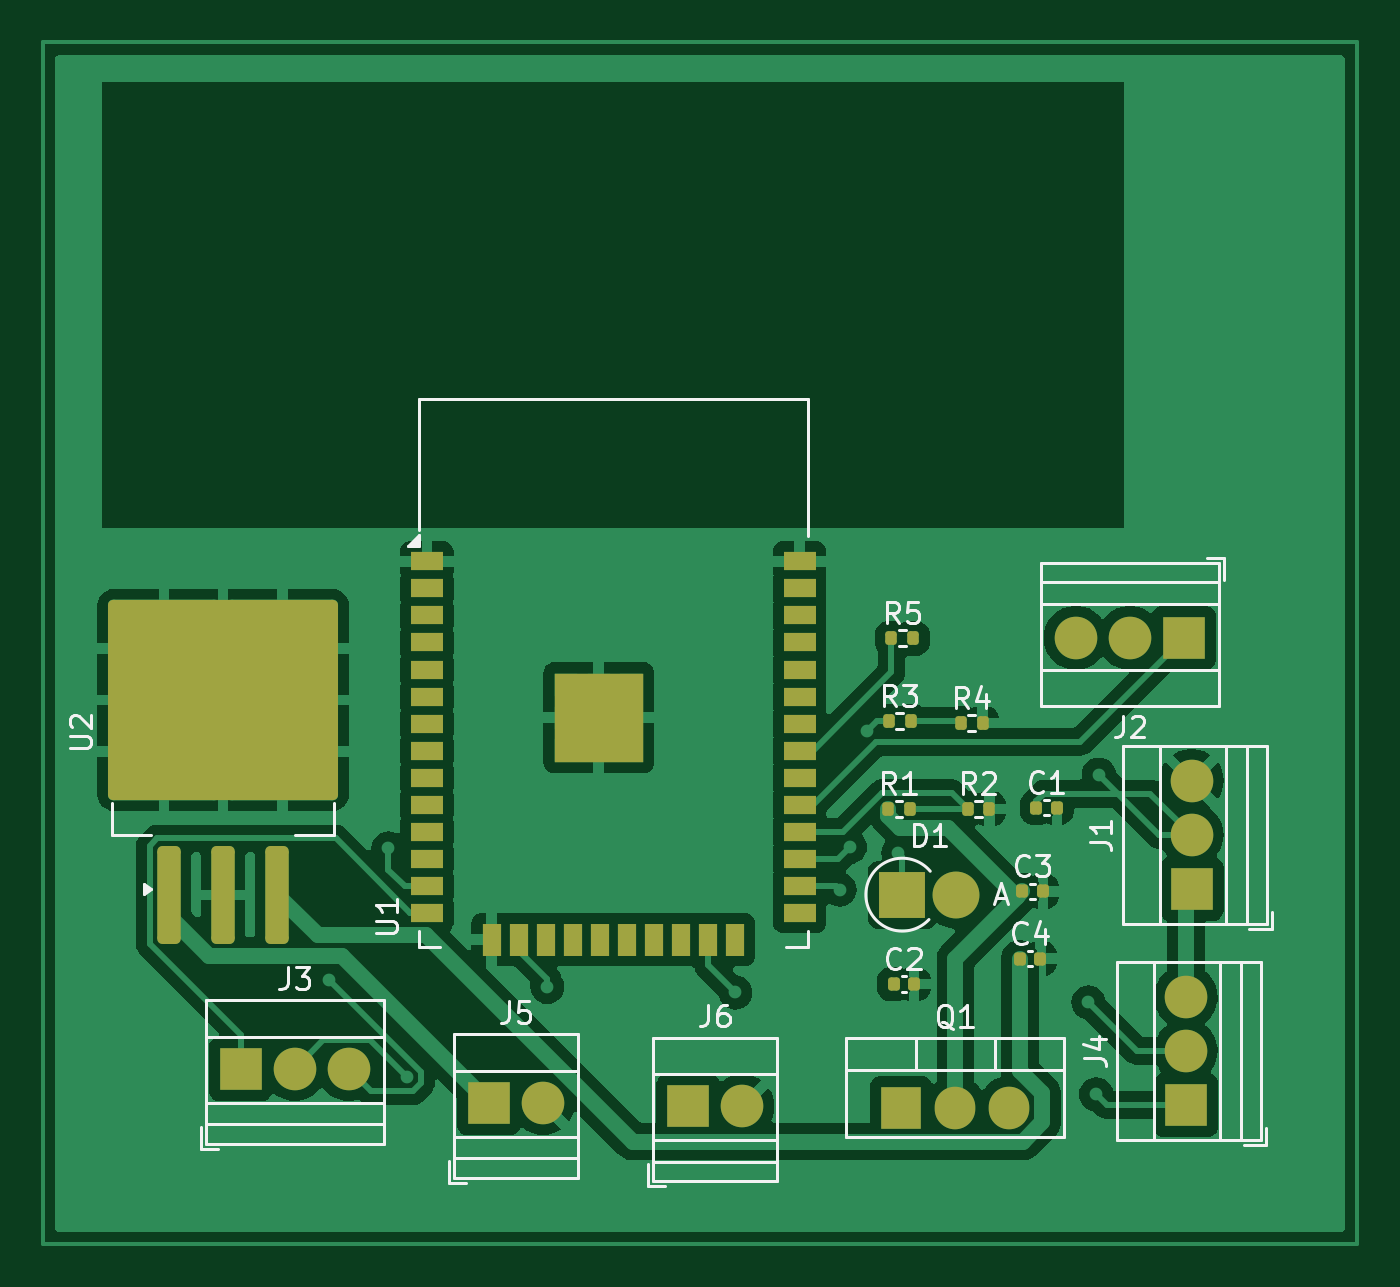
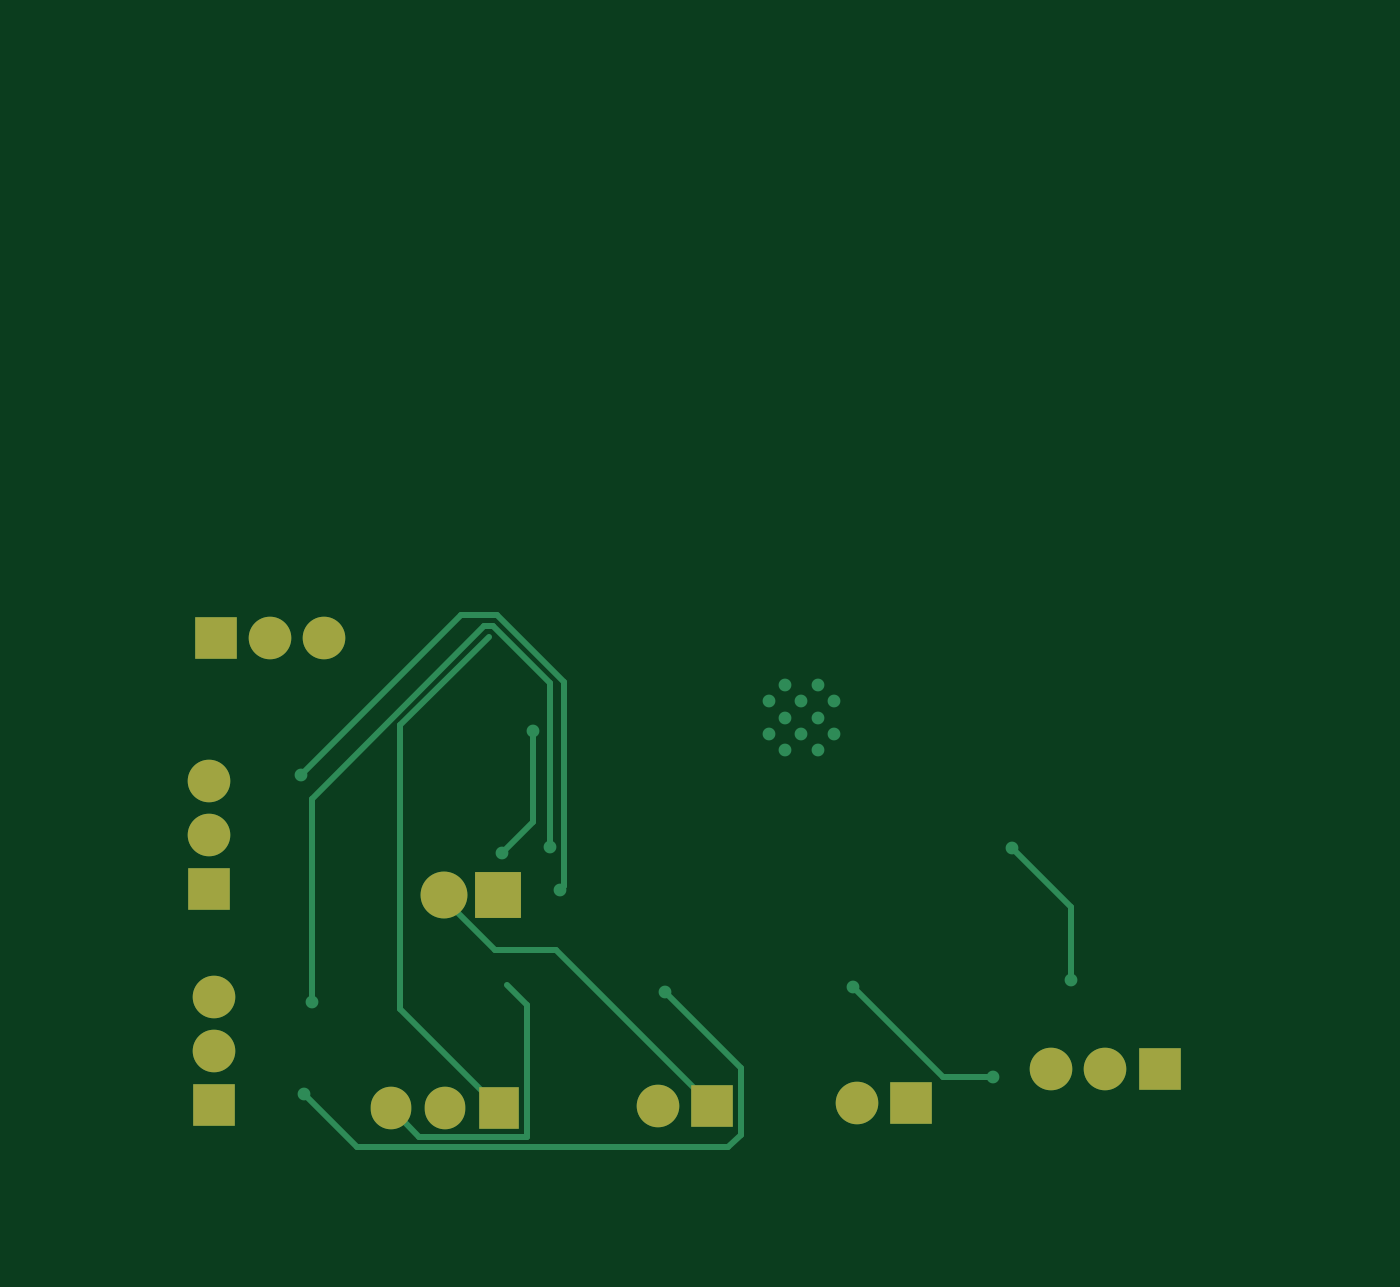
Circuit board: 9 layer files. Board 61.7 x 56.4 mm.
- bottom_copper: Tarea Final-B_Cu.gbr (5297 bytes)
- bottom_mask: Tarea Final-B_Mask.gbr (1441 bytes)
- paste: Tarea Final-B_Paste.gbr (469 bytes)
- bottom_silk: Tarea Final-B_Silkscreen.gbr (470 bytes)
- outline: Tarea Final-Edge_Cuts.gbr (441 bytes)
- top_copper: Tarea Final-F_Cu.gbr (94203 bytes)
- top_mask: Tarea Final-F_Mask.gbr (4708 bytes)
- paste: Tarea Final-F_Paste.gbr (3678 bytes)
- top_silk: Tarea Final-F_Silkscreen.gbr (25163 bytes)

=== bottom_copper: Tarea Final-B_Cu.gbr ===
%TF.GenerationSoftware,KiCad,Pcbnew,8.0.6*%
%TF.CreationDate,2024-12-07T16:12:25-04:00*%
%TF.ProjectId,Tarea Final,54617265-6120-4466-996e-616c2e6b6963,rev?*%
%TF.SameCoordinates,Original*%
%TF.FileFunction,Copper,L2,Bot*%
%TF.FilePolarity,Positive*%
%FSLAX46Y46*%
G04 Gerber Fmt 4.6, Leading zero omitted, Abs format (unit mm)*
G04 Created by KiCad (PCBNEW 8.0.6) date 2024-12-07 16:12:25*
%MOMM*%
%LPD*%
G01*
G04 APERTURE LIST*
%TA.AperFunction,ComponentPad*%
%ADD10R,2.200000X2.200000*%
%TD*%
%TA.AperFunction,ComponentPad*%
%ADD11O,2.200000X2.200000*%
%TD*%
%TA.AperFunction,HeatsinkPad*%
%ADD12C,0.600000*%
%TD*%
%TA.AperFunction,ComponentPad*%
%ADD13R,1.905000X2.000000*%
%TD*%
%TA.AperFunction,ComponentPad*%
%ADD14O,1.905000X2.000000*%
%TD*%
%TA.AperFunction,ComponentPad*%
%ADD15R,2.000000X2.000000*%
%TD*%
%TA.AperFunction,ComponentPad*%
%ADD16C,2.000000*%
%TD*%
%TA.AperFunction,ViaPad*%
%ADD17C,0.600000*%
%TD*%
%TA.AperFunction,Conductor*%
%ADD18C,0.300000*%
%TD*%
G04 APERTURE END LIST*
D10*
%TO.P,D1,1,K*%
%TO.N,Net-(D1-K)*%
X144370000Y-90800000D03*
D11*
%TO.P,D1,2,A*%
%TO.N,Net-(D1-A)*%
X146910000Y-90800000D03*
%TD*%
D12*
%TO.P,U1,39,GND*%
%TO.N,GND*%
X128595000Y-81727500D03*
X128595000Y-83252500D03*
X129357500Y-80965000D03*
X129357500Y-82490000D03*
X129357500Y-84015000D03*
X130120000Y-81727500D03*
X130120000Y-83252500D03*
X130882500Y-80965000D03*
X130882500Y-82490000D03*
X130882500Y-84015000D03*
X131645000Y-81727500D03*
X131645000Y-83252500D03*
%TD*%
D13*
%TO.P,Q1,1,B*%
%TO.N,Net-(Q1-B)*%
X144320000Y-100810000D03*
D14*
%TO.P,Q1,2,C*%
%TO.N,+36V*%
X146860000Y-100810000D03*
%TO.P,Q1,3,E*%
%TO.N,Net-(D1-K)*%
X149400000Y-100810000D03*
%TD*%
D15*
%TO.P,J6,1,Pin_1*%
%TO.N,Net-(D1-A)*%
X134320000Y-100730000D03*
D16*
%TO.P,J6,2,Pin_2*%
%TO.N,GND*%
X136860000Y-100730000D03*
%TD*%
D15*
%TO.P,J5,1,Pin_1*%
%TO.N,+36V*%
X124955000Y-100580000D03*
D16*
%TO.P,J5,2,Pin_2*%
%TO.N,GND*%
X127495000Y-100580000D03*
%TD*%
D15*
%TO.P,J4,1,Pin_1*%
%TO.N,Boton1*%
X157680000Y-100680000D03*
D16*
%TO.P,J4,2,Pin_2*%
%TO.N,Boton2*%
X157680000Y-98140000D03*
%TO.P,J4,3,Pin_3*%
%TO.N,+3.3V*%
X157680000Y-95600000D03*
%TD*%
D15*
%TO.P,J3,1,Pin_1*%
%TO.N,Led-Rojo*%
X113300000Y-98980000D03*
D16*
%TO.P,J3,2,Pin_2*%
%TO.N,Led-Amarillo*%
X115840000Y-98980000D03*
%TO.P,J3,3,Pin_3*%
%TO.N,Led-Verde*%
X118380000Y-98980000D03*
%TD*%
D15*
%TO.P,J2,1,Pin_1*%
%TO.N,ON_OFF_VAR*%
X157590000Y-78740000D03*
D16*
%TO.P,J2,2,Pin_2*%
%TO.N,unconnected-(J2-Pin_2-Pad2)*%
X155050000Y-78740000D03*
%TO.P,J2,3,Pin_3*%
%TO.N,unconnected-(J2-Pin_3-Pad3)*%
X152510000Y-78740000D03*
%TD*%
D15*
%TO.P,J1,1,Pin_1*%
%TO.N,+3.3V*%
X157950000Y-90530000D03*
D16*
%TO.P,J1,2,Pin_2*%
%TO.N,Ajuste de velocidad*%
X157950000Y-87990000D03*
%TO.P,J1,3,Pin_3*%
%TO.N,GND*%
X157950000Y-85450000D03*
%TD*%
D17*
%TO.N,Net-(D1-K)*%
X142710000Y-83130000D03*
X144180000Y-88850000D03*
%TO.N,Ajuste de velocidad*%
X141430000Y-90570000D03*
X153600000Y-85170000D03*
%TO.N,Boton1*%
X136530000Y-95390000D03*
X153470000Y-100170000D03*
X157680000Y-100680000D03*
X157680000Y-100680000D03*
%TO.N,Boton2*%
X141910000Y-88560000D03*
X153110000Y-95850000D03*
%TO.N,Led-Verde*%
X117464620Y-94805380D03*
X120240000Y-88620000D03*
%TO.N,Led-Amarillo*%
X127700000Y-95130000D03*
X121120000Y-99380000D03*
%TD*%
D18*
%TO.N,Net-(Q1-B)*%
X148960000Y-96170000D02*
X148960000Y-82850000D01*
X148960000Y-82850000D02*
X144800000Y-78690000D01*
X144320000Y-100810000D02*
X148960000Y-96170000D01*
%TO.N,Net-(D1-K)*%
X142710000Y-87380000D02*
X144180000Y-88850000D01*
X142710000Y-83130000D02*
X142710000Y-87380000D01*
%TO.N,Ajuste de velocidad*%
X141260000Y-90400000D02*
X141430000Y-90570000D01*
X146120000Y-77690000D02*
X144385787Y-77690000D01*
X141260000Y-80815787D02*
X141260000Y-90400000D01*
X153600000Y-85170000D02*
X146120000Y-77690000D01*
X144385787Y-77690000D02*
X141260000Y-80815787D01*
%TO.N,Boton1*%
X132970000Y-98950000D02*
X136530000Y-95390000D01*
X133550000Y-102660000D02*
X132970000Y-102080000D01*
X150980000Y-102660000D02*
X133550000Y-102660000D01*
X153470000Y-100170000D02*
X150980000Y-102660000D01*
X132970000Y-102080000D02*
X132970000Y-98950000D01*
%TO.N,Boton2*%
X141910000Y-80872894D02*
X141910000Y-88560000D01*
X144592894Y-78190000D02*
X141910000Y-80872894D01*
X145007106Y-78190000D02*
X144592894Y-78190000D01*
X153110000Y-95850000D02*
X153110000Y-86292894D01*
X153110000Y-86292894D02*
X145007106Y-78190000D01*
%TO.N,Net-(D1-K)*%
X143017500Y-95992500D02*
X143960000Y-95050000D01*
X143017500Y-102160000D02*
X143017500Y-95992500D01*
X148050000Y-102160000D02*
X143017500Y-102160000D01*
X149400000Y-100810000D02*
X148050000Y-102160000D01*
%TO.N,Net-(D1-A)*%
X144520000Y-93390000D02*
X146910000Y-91000000D01*
X141660000Y-93390000D02*
X144520000Y-93390000D01*
X146910000Y-91000000D02*
X146910000Y-90800000D01*
X134320000Y-100730000D02*
X141660000Y-93390000D01*
%TO.N,Led-Verde*%
X117464620Y-91395380D02*
X117464620Y-94805380D01*
X120240000Y-88620000D02*
X117464620Y-91395380D01*
%TO.N,Led-Amarillo*%
X121120000Y-99380000D02*
X123450000Y-99380000D01*
X123450000Y-99380000D02*
X127700000Y-95130000D01*
%TD*%
M02*

=== bottom_mask: Tarea Final-B_Mask.gbr ===
%TF.GenerationSoftware,KiCad,Pcbnew,8.0.6*%
%TF.CreationDate,2024-12-07T16:12:25-04:00*%
%TF.ProjectId,Tarea Final,54617265-6120-4466-996e-616c2e6b6963,rev?*%
%TF.SameCoordinates,Original*%
%TF.FileFunction,Soldermask,Bot*%
%TF.FilePolarity,Negative*%
%FSLAX46Y46*%
G04 Gerber Fmt 4.6, Leading zero omitted, Abs format (unit mm)*
G04 Created by KiCad (PCBNEW 8.0.6) date 2024-12-07 16:12:25*
%MOMM*%
%LPD*%
G01*
G04 APERTURE LIST*
%ADD10R,2.200000X2.200000*%
%ADD11O,2.200000X2.200000*%
%ADD12R,1.905000X2.000000*%
%ADD13O,1.905000X2.000000*%
%ADD14R,2.000000X2.000000*%
%ADD15C,2.000000*%
G04 APERTURE END LIST*
D10*
%TO.C,D1*%
X144370000Y-90800000D03*
D11*
X146910000Y-90800000D03*
%TD*%
D12*
%TO.C,Q1*%
X144320000Y-100810000D03*
D13*
X146860000Y-100810000D03*
X149400000Y-100810000D03*
%TD*%
D14*
%TO.C,J6*%
X134320000Y-100730000D03*
D15*
X136860000Y-100730000D03*
%TD*%
D14*
%TO.C,J5*%
X124955000Y-100580000D03*
D15*
X127495000Y-100580000D03*
%TD*%
D14*
%TO.C,J4*%
X157680000Y-100680000D03*
D15*
X157680000Y-98140000D03*
X157680000Y-95600000D03*
%TD*%
D14*
%TO.C,J3*%
X113300000Y-98980000D03*
D15*
X115840000Y-98980000D03*
X118380000Y-98980000D03*
%TD*%
D14*
%TO.C,J2*%
X157590000Y-78740000D03*
D15*
X155050000Y-78740000D03*
X152510000Y-78740000D03*
%TD*%
D14*
%TO.C,J1*%
X157950000Y-90530000D03*
D15*
X157950000Y-87990000D03*
X157950000Y-85450000D03*
%TD*%
M02*

=== paste: Tarea Final-B_Paste.gbr ===
%TF.GenerationSoftware,KiCad,Pcbnew,8.0.6*%
%TF.CreationDate,2024-12-07T16:12:25-04:00*%
%TF.ProjectId,Tarea Final,54617265-6120-4466-996e-616c2e6b6963,rev?*%
%TF.SameCoordinates,Original*%
%TF.FileFunction,Paste,Bot*%
%TF.FilePolarity,Positive*%
%FSLAX46Y46*%
G04 Gerber Fmt 4.6, Leading zero omitted, Abs format (unit mm)*
G04 Created by KiCad (PCBNEW 8.0.6) date 2024-12-07 16:12:25*
%MOMM*%
%LPD*%
G01*
G04 APERTURE LIST*
G04 APERTURE END LIST*
M02*

=== bottom_silk: Tarea Final-B_Silkscreen.gbr ===
%TF.GenerationSoftware,KiCad,Pcbnew,8.0.6*%
%TF.CreationDate,2024-12-07T16:12:25-04:00*%
%TF.ProjectId,Tarea Final,54617265-6120-4466-996e-616c2e6b6963,rev?*%
%TF.SameCoordinates,Original*%
%TF.FileFunction,Legend,Bot*%
%TF.FilePolarity,Positive*%
%FSLAX46Y46*%
G04 Gerber Fmt 4.6, Leading zero omitted, Abs format (unit mm)*
G04 Created by KiCad (PCBNEW 8.0.6) date 2024-12-07 16:12:25*
%MOMM*%
%LPD*%
G01*
G04 APERTURE LIST*
G04 APERTURE END LIST*
M02*

=== outline: Tarea Final-Edge_Cuts.gbr ===
%TF.GenerationSoftware,KiCad,Pcbnew,8.0.6*%
%TF.CreationDate,2024-12-07T16:12:25-04:00*%
%TF.ProjectId,Tarea Final,54617265-6120-4466-996e-616c2e6b6963,rev?*%
%TF.SameCoordinates,Original*%
%TF.FileFunction,Profile,NP*%
%FSLAX46Y46*%
G04 Gerber Fmt 4.6, Leading zero omitted, Abs format (unit mm)*
G04 Created by KiCad (PCBNEW 8.0.6) date 2024-12-07 16:12:25*
%MOMM*%
%LPD*%
G01*
G04 APERTURE LIST*
G04 APERTURE END LIST*
M02*

=== top_copper: Tarea Final-F_Cu.gbr (94203 bytes, source omitted) ===
=== top_mask: Tarea Final-F_Mask.gbr ===
%TF.GenerationSoftware,KiCad,Pcbnew,8.0.6*%
%TF.CreationDate,2024-12-07T16:12:25-04:00*%
%TF.ProjectId,Tarea Final,54617265-6120-4466-996e-616c2e6b6963,rev?*%
%TF.SameCoordinates,Original*%
%TF.FileFunction,Soldermask,Top*%
%TF.FilePolarity,Negative*%
%FSLAX46Y46*%
G04 Gerber Fmt 4.6, Leading zero omitted, Abs format (unit mm)*
G04 Created by KiCad (PCBNEW 8.0.6) date 2024-12-07 16:12:25*
%MOMM*%
%LPD*%
G01*
G04 APERTURE LIST*
G04 Aperture macros list*
%AMRoundRect*
0 Rectangle with rounded corners*
0 $1 Rounding radius*
0 $2 $3 $4 $5 $6 $7 $8 $9 X,Y pos of 4 corners*
0 Add a 4 corners polygon primitive as box body*
4,1,4,$2,$3,$4,$5,$6,$7,$8,$9,$2,$3,0*
0 Add four circle primitives for the rounded corners*
1,1,$1+$1,$2,$3*
1,1,$1+$1,$4,$5*
1,1,$1+$1,$6,$7*
1,1,$1+$1,$8,$9*
0 Add four rect primitives between the rounded corners*
20,1,$1+$1,$2,$3,$4,$5,0*
20,1,$1+$1,$4,$5,$6,$7,0*
20,1,$1+$1,$6,$7,$8,$9,0*
20,1,$1+$1,$8,$9,$2,$3,0*%
G04 Aperture macros list end*
%ADD10R,2.200000X2.200000*%
%ADD11O,2.200000X2.200000*%
%ADD12RoundRect,0.250000X0.300000X-2.050000X0.300000X2.050000X-0.300000X2.050000X-0.300000X-2.050000X0*%
%ADD13RoundRect,0.250002X5.149998X-4.449998X5.149998X4.449998X-5.149998X4.449998X-5.149998X-4.449998X0*%
%ADD14R,1.500000X0.900000*%
%ADD15R,0.900000X1.500000*%
%ADD16C,0.600000*%
%ADD17R,4.200000X4.200000*%
%ADD18RoundRect,0.135000X-0.135000X-0.185000X0.135000X-0.185000X0.135000X0.185000X-0.135000X0.185000X0*%
%ADD19R,1.905000X2.000000*%
%ADD20O,1.905000X2.000000*%
%ADD21R,2.000000X2.000000*%
%ADD22C,2.000000*%
%ADD23RoundRect,0.140000X-0.140000X-0.170000X0.140000X-0.170000X0.140000X0.170000X-0.140000X0.170000X0*%
G04 APERTURE END LIST*
D10*
%TO.C,D1*%
X144370000Y-90800000D03*
D11*
X146910000Y-90800000D03*
%TD*%
D12*
%TO.C,U2*%
X109940000Y-90810000D03*
X112480000Y-90810000D03*
D13*
X112480000Y-81660000D03*
D12*
X115020000Y-90810000D03*
%TD*%
D14*
%TO.C,U1*%
X122050000Y-75150000D03*
X122050000Y-76420000D03*
X122050000Y-77690000D03*
X122050000Y-78960000D03*
X122050000Y-80230000D03*
X122050000Y-81500000D03*
X122050000Y-82770000D03*
X122050000Y-84040000D03*
X122050000Y-85310000D03*
X122050000Y-86580000D03*
X122050000Y-87850000D03*
X122050000Y-89120000D03*
X122050000Y-90390000D03*
X122050000Y-91660000D03*
D15*
X125090000Y-92910000D03*
X126360000Y-92910000D03*
X127630000Y-92910000D03*
X128900000Y-92910000D03*
X130170000Y-92910000D03*
X131440000Y-92910000D03*
X132710000Y-92910000D03*
X133980000Y-92910000D03*
X135250000Y-92910000D03*
X136520000Y-92910000D03*
D14*
X139550000Y-91660000D03*
X139550000Y-90390000D03*
X139550000Y-89120000D03*
X139550000Y-87850000D03*
X139550000Y-86580000D03*
X139550000Y-85310000D03*
X139550000Y-84040000D03*
X139550000Y-82770000D03*
X139550000Y-81500000D03*
X139550000Y-80230000D03*
X139550000Y-78960000D03*
X139550000Y-77690000D03*
X139550000Y-76420000D03*
X139550000Y-75150000D03*
D16*
X128595000Y-81727500D03*
X128595000Y-83252500D03*
X129357500Y-80965000D03*
X129357500Y-82490000D03*
X129357500Y-84015000D03*
X130120000Y-81727500D03*
D17*
X130120000Y-82490000D03*
D16*
X130120000Y-83252500D03*
X130882500Y-80965000D03*
X130882500Y-82490000D03*
X130882500Y-84015000D03*
X131645000Y-81727500D03*
X131645000Y-83252500D03*
%TD*%
D18*
%TO.C,R5*%
X143860000Y-78760000D03*
X144880000Y-78760000D03*
%TD*%
%TO.C,R4*%
X147120000Y-82750000D03*
X148140000Y-82750000D03*
%TD*%
%TO.C,R3*%
X143740000Y-82660000D03*
X144760000Y-82660000D03*
%TD*%
%TO.C,R2*%
X147440000Y-86770000D03*
X148460000Y-86770000D03*
%TD*%
%TO.C,R1*%
X143700000Y-86770000D03*
X144720000Y-86770000D03*
%TD*%
D19*
%TO.C,Q1*%
X144320000Y-100810000D03*
D20*
X146860000Y-100810000D03*
X149400000Y-100810000D03*
%TD*%
D21*
%TO.C,J6*%
X134320000Y-100730000D03*
D22*
X136860000Y-100730000D03*
%TD*%
D21*
%TO.C,J5*%
X124955000Y-100580000D03*
D22*
X127495000Y-100580000D03*
%TD*%
D21*
%TO.C,J4*%
X157680000Y-100680000D03*
D22*
X157680000Y-98140000D03*
X157680000Y-95600000D03*
%TD*%
D21*
%TO.C,J3*%
X113300000Y-98980000D03*
D22*
X115840000Y-98980000D03*
X118380000Y-98980000D03*
%TD*%
D21*
%TO.C,J2*%
X157590000Y-78740000D03*
D22*
X155050000Y-78740000D03*
X152510000Y-78740000D03*
%TD*%
D21*
%TO.C,J1*%
X157950000Y-90530000D03*
D22*
X157950000Y-87990000D03*
X157950000Y-85450000D03*
%TD*%
D23*
%TO.C,C4*%
X149890000Y-93800000D03*
X150850000Y-93800000D03*
%TD*%
%TO.C,C3*%
X150010000Y-90650000D03*
X150970000Y-90650000D03*
%TD*%
%TO.C,C2*%
X143960000Y-95000000D03*
X144920000Y-95000000D03*
%TD*%
%TO.C,C1*%
X150670000Y-86720000D03*
X151630000Y-86720000D03*
%TD*%
M02*

=== paste: Tarea Final-F_Paste.gbr (3678 bytes, source withheld) ===
=== top_silk: Tarea Final-F_Silkscreen.gbr (25163 bytes, source omitted) ===
